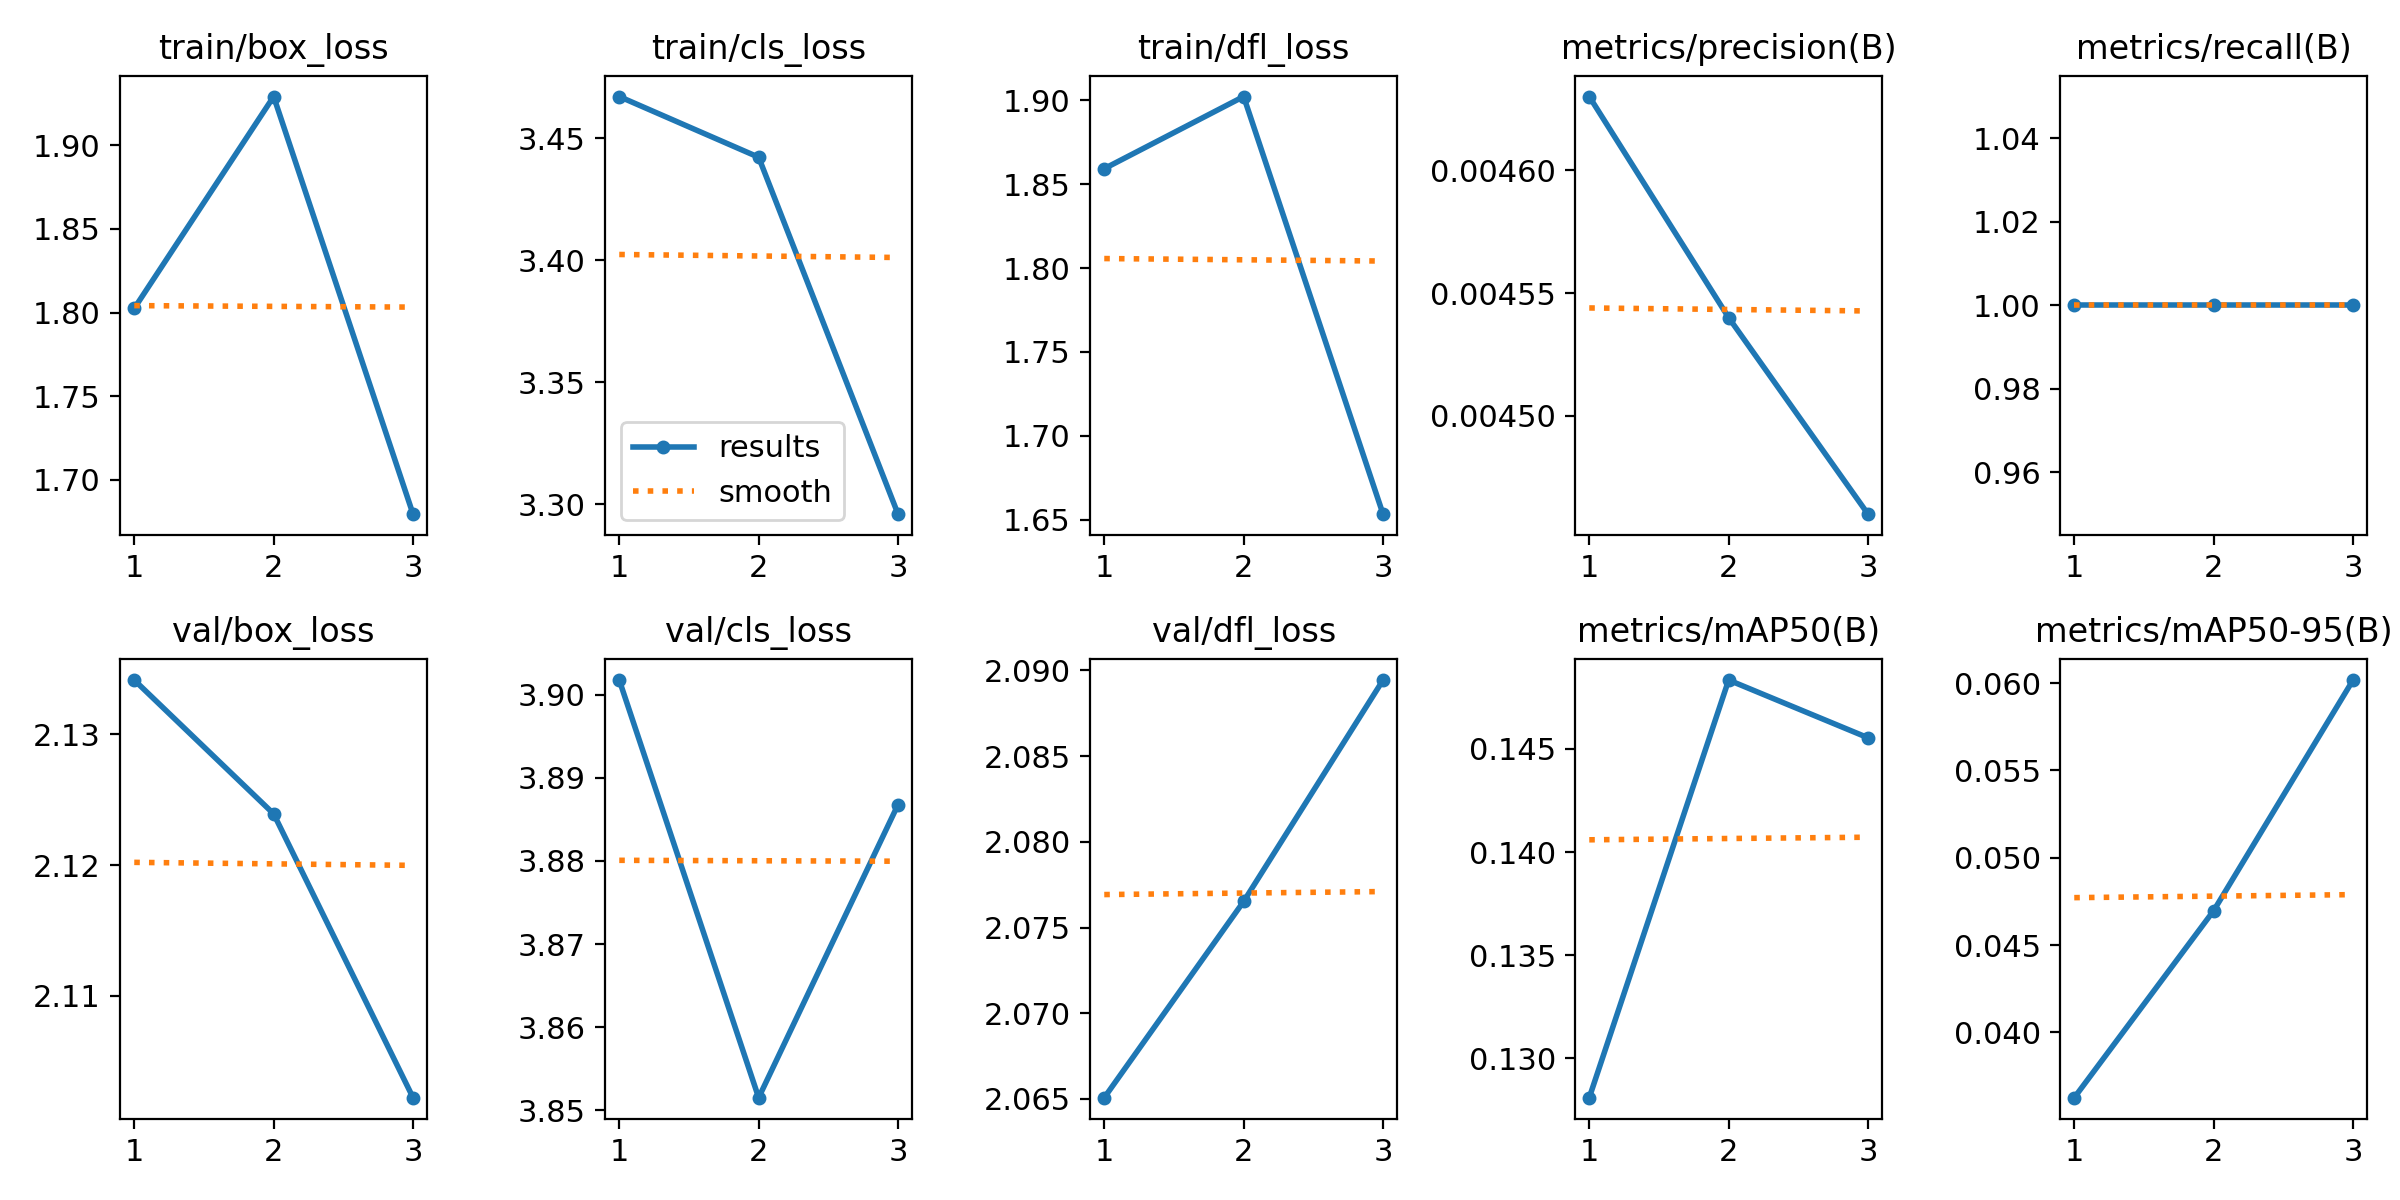

Values plotted in this chart, from the file beside it:
epoch, time, train/box_loss, train/cls_loss, train/dfl_loss, metrics/precision(B), metrics/recall(B), metrics/mAP50(B), metrics/mAP50-95(B), val/box_loss, val/cls_loss, val/dfl_loss, lr/pg0, lr/pg1, lr/pg2
1, 8.931, 1.802, 3.467, 1.859, 0.00463, 1, 0.1281, 0.03626, 2.134, 3.902, 2.065, 0, 0, 0
2, 13.85, 1.929, 3.442, 1.902, 0.00454, 1, 0.1483, 0.04697, 2.124, 3.852, 2.077, 1.11689e-05, 1.11689e-05, 1.11689e-05
3, 18.52, 1.679, 3.296, 1.653, 0.00446, 1, 0.1455, 0.06018, 2.102, 3.887, 2.089, 1.13356e-05, 1.13356e-05, 1.13356e-05
